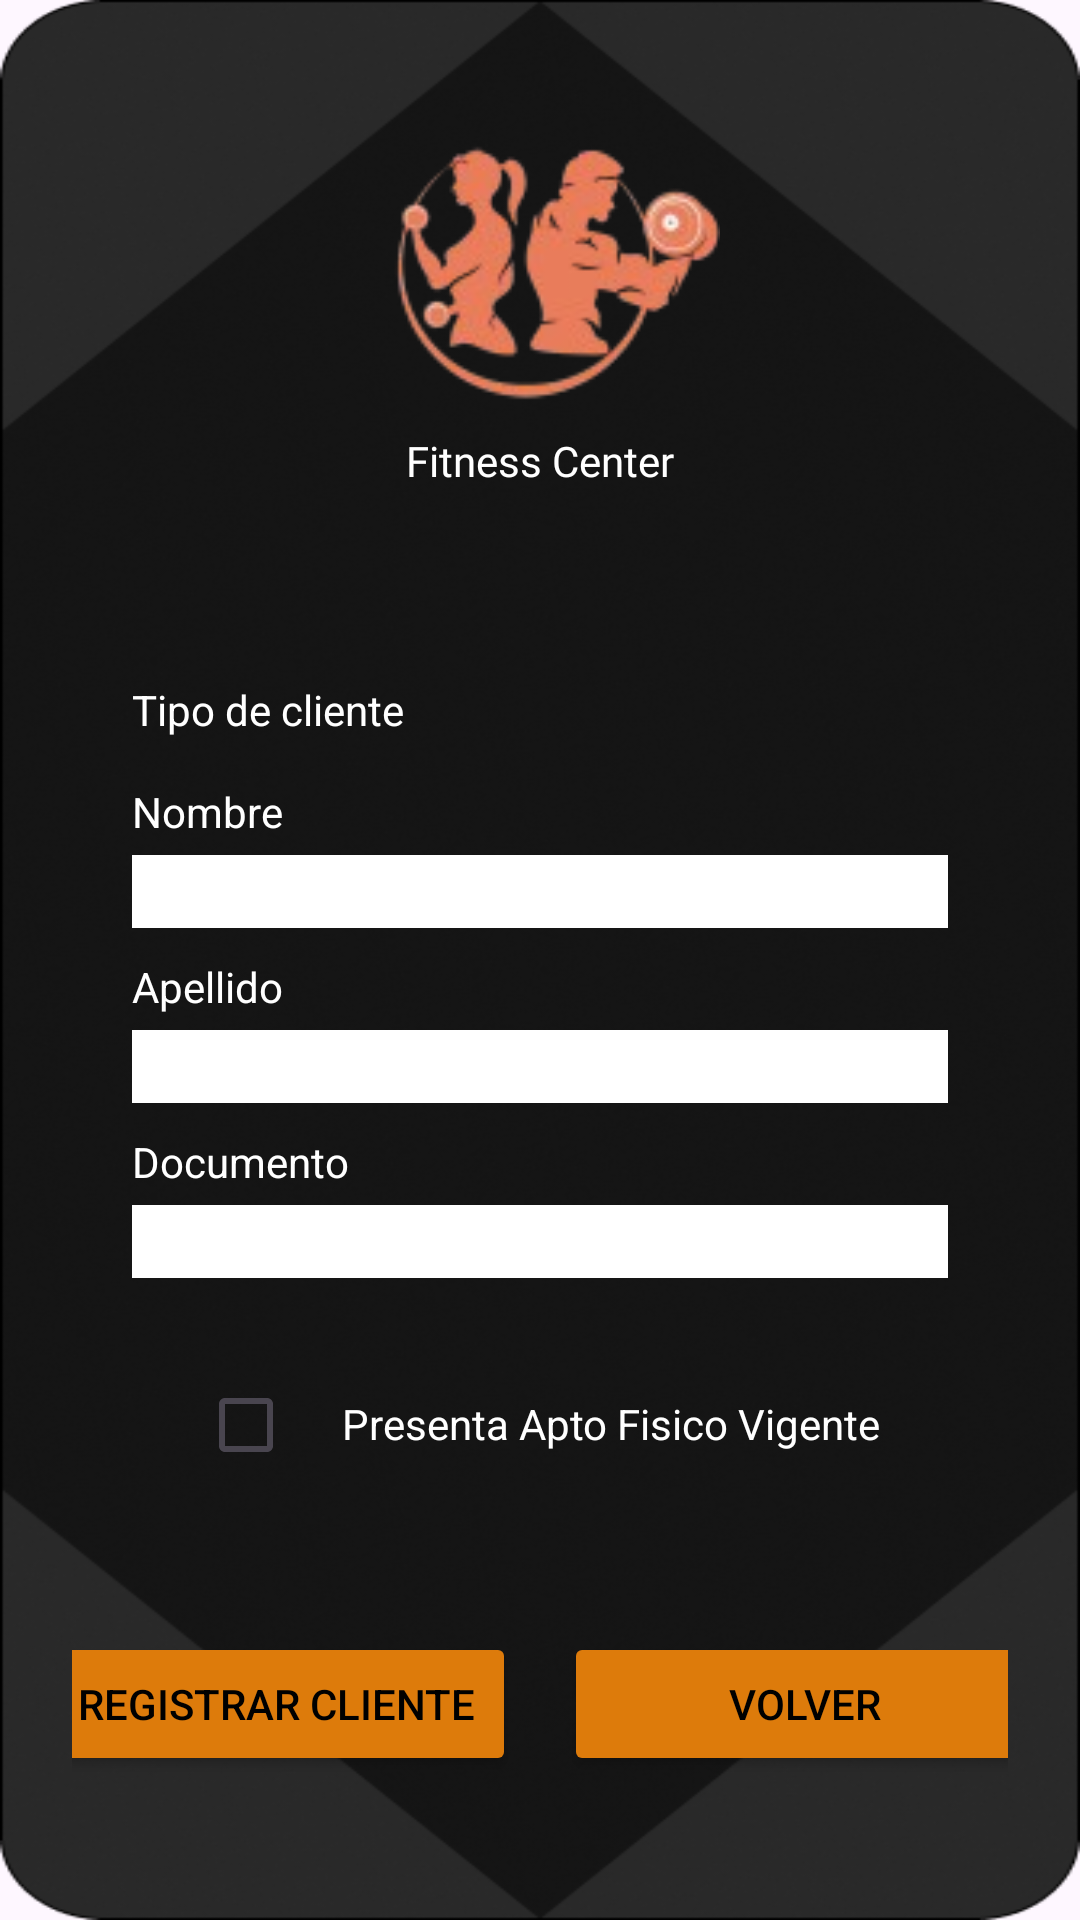

Reconstruct the res/layout file that produces this screen, plus the resources it refers to.
<!-- AndroidManifest.xml: application theme Theme.ClubDeportivo_Equipo1 -->
<!-- res/layout/activity_registrar_cliente.xml -->
<?xml version="1.0" encoding="utf-8"?>
<androidx.constraintlayout.widget.ConstraintLayout xmlns:android="http://schemas.android.com/apk/res/android"
    xmlns:app="http://schemas.android.com/apk/res-auto"
    xmlns:tools="http://schemas.android.com/tools"
    android:id="@+id/main"
    android:layout_width="match_parent"
    android:layout_height="match_parent"
    android:background="@drawable/fondo_app"
    tools:context=".RegistrarClienteActivity">

    <LinearLayout
        xmlns:android="http://schemas.android.com/apk/res/android"
        android:id="@+id/RegistrarUsuario"
        android:layout_width="match_parent"
        android:layout_height="match_parent"
        android:padding="24dp"
        android:orientation="vertical"
        android:gravity="center">

        <ImageView
            android:layout_width="120dp"
            android:layout_height="120dp"
            android:src="@drawable/logo_fitness"
            android:contentDescription="Logo"
            />

        <TextView
            android:layout_width="match_parent"
            android:layout_height="wrap_content"
            android:text="Fitness Center"
            android:textSize="14sp"
            android:gravity="center"
            android:textColor="@color/white"
            android:fontFamily="@font/letra_marca"
            android:layout_marginBottom="40dp"/>

        <LinearLayout
            android:layout_width="match_parent"
            android:layout_height="wrap_content"
            android:layout_weight="1"
            android:gravity="center"
            android:orientation="vertical">

            <LinearLayout
                android:layout_width="match_parent"
                android:layout_height="wrap_content"
                android:orientation="vertical"
                android:layout_marginHorizontal="20dp"
                android:layout_marginBottom="10dp"
                >

                <TextView
                    android:layout_width="match_parent"
                    android:layout_height="match_parent"
                    android:text="Tipo de cliente"
                    android:layout_marginBottom="5dp"
                    android:textColor="@color/white"
                    />

                <Spinner
                    android:id="@+id/TipoCliente"
                    android:layout_width="match_parent"
                    android:layout_height="match_parent"
                    android:background="@color/white"
                    />

            </LinearLayout>

            <LinearLayout
                android:layout_width="match_parent"
                android:layout_height="wrap_content"
                android:orientation="vertical"
                android:layout_marginHorizontal="20dp"
                android:layout_marginBottom="10dp"
                >

                <TextView
                    android:layout_width="match_parent"
                    android:layout_height="match_parent"
                    android:text="Nombre"
                    android:layout_marginBottom="5dp"
                    android:textColor="@color/white"
                    />

                <EditText
                    android:id="@+id/Nombre"
                    android:layout_width="match_parent"
                    android:layout_height="match_parent"
                    android:background="@color/white"
                    android:inputType="text"
                    />

            </LinearLayout>

            <LinearLayout
                android:layout_width="match_parent"
                android:layout_height="wrap_content"
                android:orientation="vertical"
                android:layout_marginHorizontal="20dp"
                android:layout_marginBottom="10dp"
                >

                <TextView
                    android:layout_width="match_parent"
                    android:layout_height="match_parent"
                    android:text="Apellido"
                    android:layout_marginBottom="5dp"
                    android:textColor="@color/white"
                    />

                <EditText
                    android:id="@+id/Apellido"
                    android:layout_width="match_parent"
                    android:layout_height="match_parent"
                    android:background="@color/white"
                    android:inputType="text"
                    />

            </LinearLayout>


            <LinearLayout
                android:layout_width="match_parent"
                android:layout_height="wrap_content"
                android:orientation="vertical"
                android:layout_marginHorizontal="20dp"

                >

                <TextView
                    android:layout_width="match_parent"
                    android:layout_height="match_parent"
                    android:text="Documento"
                    android:layout_marginBottom="5dp"
                    android:textColor="@color/white"
                    />

                <EditText
                    android:id="@+id/Documento"
                    android:layout_width="match_parent"
                    android:layout_height="match_parent"
                    android:inputType="number"
                    android:background="@color/white"
                    />

            </LinearLayout>

            <LinearLayout
                android:layout_width="match_parent"
                android:layout_height="wrap_content"
                android:orientation="horizontal"
                android:layout_marginTop="25dp"
                android:gravity="center"
                >

                <CheckBox
                    android:id="@+id/checkAptoFisico"
                    android:layout_width="wrap_content"
                    android:layout_height="wrap_content"
                    />

                <TextView
                    android:layout_width="wrap_content"
                    android:layout_height="20dp"
                    android:text="Presenta Apto Fisico Vigente"
                    android:layout_gravity="center"
                    android:textColor="@color/white"
                    />

            </LinearLayout>


            <LinearLayout
                android:layout_width="match_parent"
                android:layout_height="wrap_content"
                android:orientation="horizontal"
                android:layout_marginTop="45dp"
                android:gravity="center"
                >

                <Button
                    android:id="@+id/btnRegistrarCliente"
                    android:layout_width="160dp"
                    android:layout_height="wrap_content"
                    android:text="Registrar cliente"
                    android:backgroundTint="@color/botones"
                    android:textColor="@color/black" />

                <Space
                    android:layout_width="16dp"
                    android:layout_height="wrap_content"/>

                <Button
                    android:id="@+id/btnVolver"
                    android:layout_width="160dp"
                    android:layout_height="wrap_content"
                    android:text="Volver"
                    android:backgroundTint="@color/botones"
                    android:textColor="@color/black" />

            </LinearLayout>

        </LinearLayout>
    </LinearLayout>

</androidx.constraintlayout.widget.ConstraintLayout>
<!-- resources referenced by this layout -->
<resources>
  <color name="black">#FF000000</color>
  <color name="botones">#DD7B0B</color>
  <color name="white">#FFFFFFFF</color>
  <!-- drawable fondo_app: png bitmap (drawable, 104911 bytes) -->
  <!-- drawable logo_fitness: png bitmap (drawable, 13747 bytes) -->
  <style name="Theme.ClubDeportivo_Equipo1" parent="Base.Theme.ClubDeportivo_Equipo1" />
  <style name="Base.Theme.ClubDeportivo_Equipo1" parent="Theme.Material3.DayNight.NoActionBar">
          
          
      </style>
</resources>
